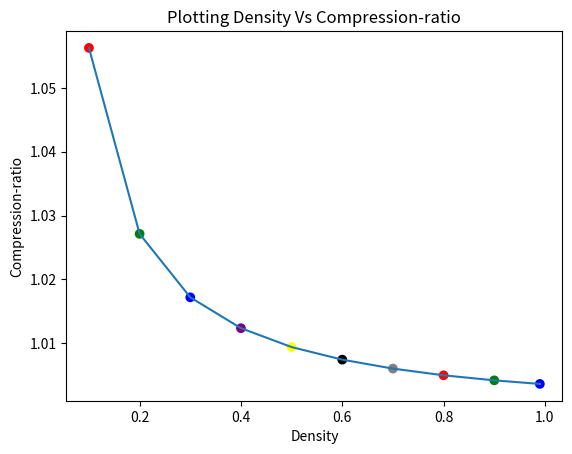

Generate this figure with matplotlib:
import matplotlib.pyplot as plt

# Define x and y
#Graph density represents the ratio between the edges present in a graph and the maximum number of edges that the graph can contain
x=[0.1,0.2,0.3,0.4,0.5,0.6,0.7,0.8,0.9,0.99]
y=[1.05626,1.02714,1.0172,1.01237,1.00941,1.00744,1.00604,1.00499,1.0042,1.00364]
# Plot x and y
plt.scatter(x, y, c=['red', 'green', 'blue', 'purple','yellow','black','grey','red', 'green', 'blue'])
plt.plot(x, y)

# Add labels and title

plt.ylabel('Compression-ratio')
plt.xlabel('Density')
plt.title('Plotting Density Vs Compression-ratio')

# Show the plot
plt.show()